Dataset: datasetpreprocesado (GitHub, oscar1485/Clasificacion_Alada). Classes: cathartes AURA, coereba flaveola, coragyps atratus, crotophaga sulcirostris, cyanocorax YNCAS, snowy egret, FALCO peregrinus, FALCO sparverius, hirundo rustica, pandion haliaetus, pilherodius pileatus, pitangus sulphuratus, pyrrhomyias cinnamomeus, rynchops NIGER, setophaga FUSCA, synallaxis azarae, tyrannus melancholicus.

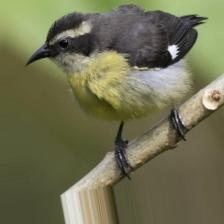
Label: coereba flaveola

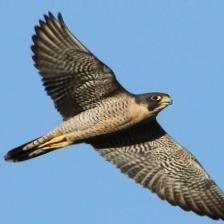
Label: FALCO peregrinus

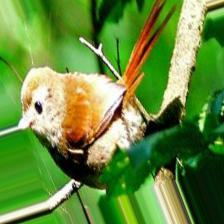
Label: synallaxis azarae

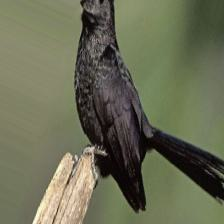
Label: crotophaga sulcirostris

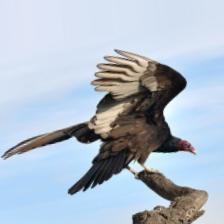
Label: cathartes AURA

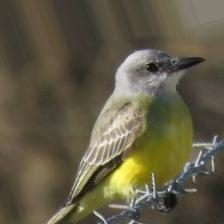
Label: tyrannus melancholicus
